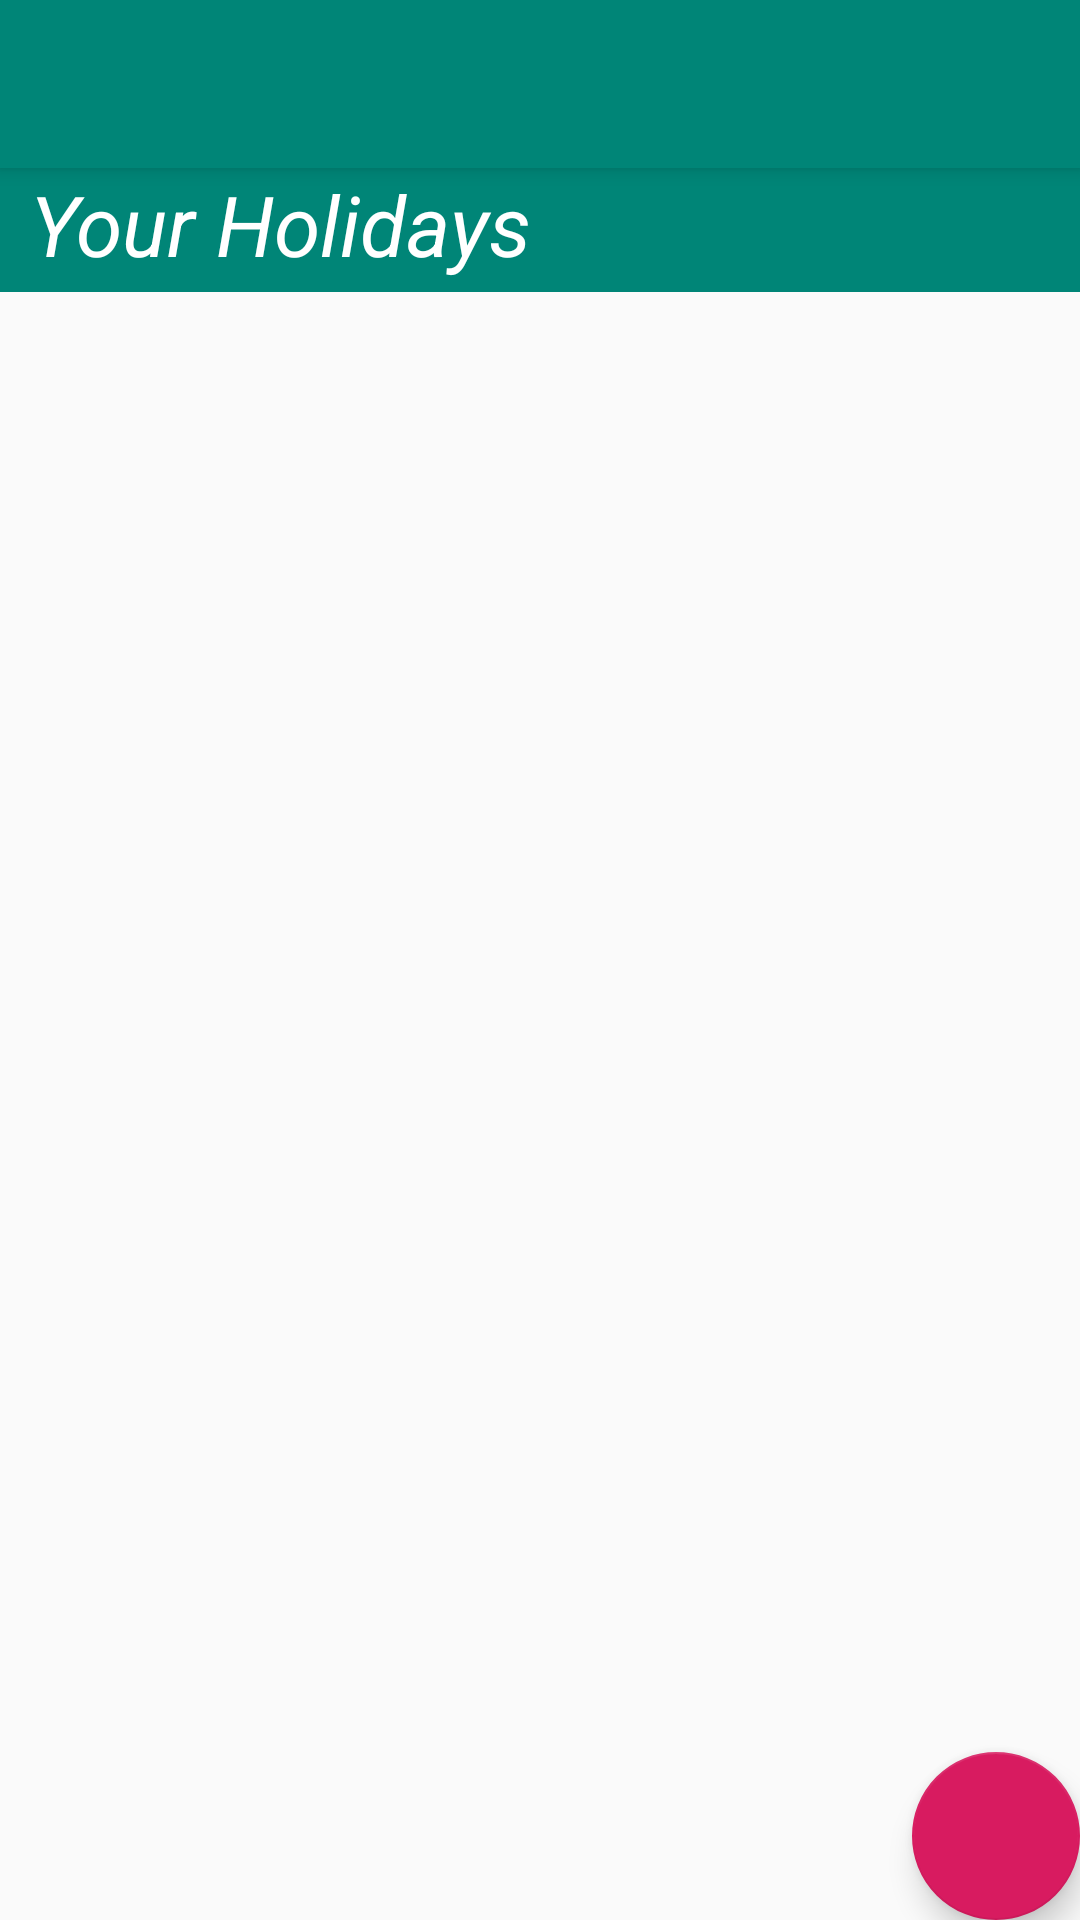

Write the Android layout XML for this screen, with the resource values it uses.
<!-- AndroidManifest.xml: activity theme AppTheme.NoActionBar -->
<!-- res/layout/activity_main.xml -->
<?xml version="1.0" encoding="utf-8"?>
<androidx.coordinatorlayout.widget.CoordinatorLayout
    xmlns:android="http://schemas.android.com/apk/res/android"
    xmlns:app="http://schemas.android.com/apk/res-auto"
    xmlns:tools="http://schemas.android.com/tools"
    android:layout_width="match_parent"
    android:layout_height="match_parent"
    tools:context=".MainActivity">

    <com.google.android.material.appbar.AppBarLayout
        android:layout_height="wrap_content"
        android:layout_width="match_parent"
        android:theme="@style/AppTheme.AppBarOverlay">

        <androidx.appcompat.widget.Toolbar
            android:id="@+id/toolbar"
            android:layout_width="match_parent"
            android:layout_height="?attr/actionBarSize"
            android:background="?attr/colorPrimary"
            app:popupTheme="@style/AppTheme.PopupOverlay"/>

    </com.google.android.material.appbar.AppBarLayout>

    <include layout="@layout/content_main"/>

    <com.google.android.material.floatingactionbutton.FloatingActionButton
        android:id="@+id/fab"
        android:layout_width="wrap_content"
        android:layout_height="wrap_content"
        android:layout_gravity="bottom|end"
        android:layout_margin="@dimen/fab_margin"
        app:srcCompat="@drawable/ic_add" />

</androidx.coordinatorlayout.widget.CoordinatorLayout>
<!-- res/layout/content_main.xml (included above) -->
<?xml version="1.0" encoding="utf-8"?>
<RelativeLayout
    xmlns:android="http://schemas.android.com/apk/res/android"
    xmlns:tools="http://schemas.android.com/tools"
    xmlns:app="http://schemas.android.com/apk/res-auto"
    android:layout_width="match_parent"
    android:layout_height="match_parent"
    app:layout_behavior="@string/appbar_scrolling_view_behavior"
    tools:showIn="@layout/activity_main"
    tools:context=".MainActivity">

    <TextView
        android:id="@+id/subtitle"
        android:layout_width="match_parent"
        android:layout_height="wrap_content"
        android:background="@color/colorPrimary"
        android:paddingStart="10dp"
        android:paddingEnd="0dp"
        android:paddingLeft="16dp"
        android:paddingRight="0dp"
        android:paddingBottom="4dp"
        android:text="@string/sub_title"
        android:textColor="@android:color/white"
        android:textSize="28sp"
        android:textStyle="italic" />

    <androidx.recyclerview.widget.RecyclerView
        android:id="@+id/holiday_list"
        android:layout_width="match_parent"
        android:layout_height="match_parent"
        android:layout_below="@id/subtitle"/>

</RelativeLayout>
<!-- resources referenced by this layout -->
<resources>
  <color name="colorPrimary">#008577</color>
  <string name="sub_title">Your Holidays</string>
  <style name="AppTheme.AppBarOverlay" parent="ThemeOverlay.AppCompat.Dark.ActionBar" />
  <style name="AppTheme.PopupOverlay" parent="ThemeOverlay.AppCompat.Light" />
  <style name="AppTheme.NoActionBar">
          <item name="windowActionBar">false</item>
          <item name="windowNoTitle">true</item>
      </style>
</resources>
